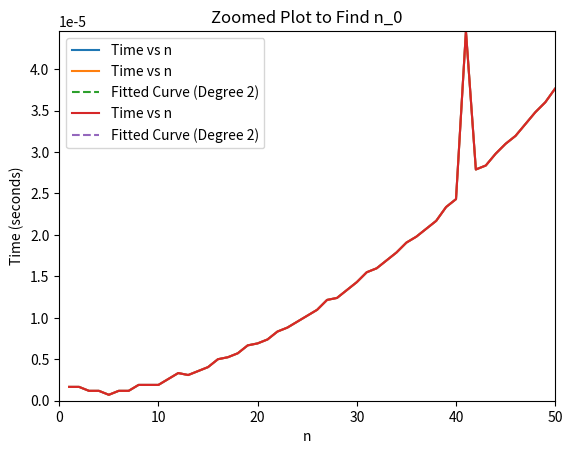

Recreate this plot in Python.
import time
import numpy as np
import matplotlib.pyplot as plt

# Define the function
def f(n):
    x = 1
    for i in range(1, n+1):
        for j in range(1, n+1):
            x = x + 1
    return x

# Part 2
# Timing the function for various n
n_values = list(range(1, 1001))  # From 1 to 1000
times = []

for n in n_values:
    start_time = time.time()
    f(n)
    end_time = time.time()
    times.append(end_time - start_time)

# Plot "time" vs "n"
plt.plot(n_values, times, label='Time vs n')
plt.xlabel('n')
plt.ylabel('Time (seconds)')
plt.title('Time Complexity of Function f(n)')
plt.show()

#Part 3
# Fitting a polynomial curve (degree 2)
coeffs = np.polyfit(n_values, times, 2)
p = np.poly1d(coeffs)

# Plot fitted curve
plt.plot(n_values, times, label='Time vs n')
plt.plot(n_values, p(n_values), label='Fitted Curve (Degree 2)', linestyle='--')
plt.xlabel('n')
plt.ylabel('Time (seconds)')
plt.title('Time Complexity of Function f(n) with Fitted Curve')
plt.legend()
plt.show()

# Part 4 
# Zooming in to find n_0
plt.plot(n_values, times, label='Time vs n')
plt.plot(n_values, p(n_values), label='Fitted Curve (Degree 2)', linestyle='--')
plt.xlim(0, 50)  # Zoom in on small values of n
plt.ylim(0, max(times[:50]))  # Adjust y-axis to match zoomed x-axis
plt.xlabel('n')
plt.ylabel('Time (seconds)')
plt.title('Zoomed Plot to Find n_0')
plt.legend()
plt.show()
